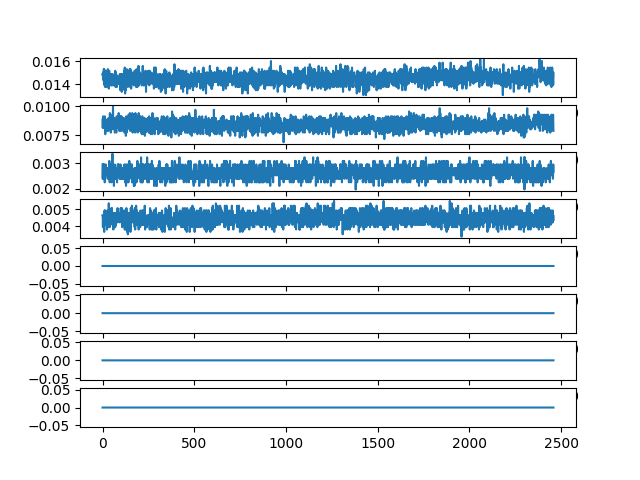

The table this chart was drawn from, first rows:
ch1, ch2, ch3, ch4, ch5, ch6, ch7, ch8
0.01491, 0.008859, 0.002953, 0.004641, 0.0, 0.0, 0.0, 0.0
0.01477, 0.008156, 0.002391, 0.004641, 0.0, 0.0, 0.0, 0.0
0.01491, 0.008438, 0.002672, 0.003938, 0.0, 0.0, 0.0, 0.0
0.01477, 0.009141, 0.002953, 0.0045, 0.0, 0.0, 0.0, 0.0
0.01505, 0.008156, 0.002672, 0.004359, 0.0, 0.0, 0.0, 0.0
0.01448, 0.008156, 0.002391, 0.004359, 0.0, 0.0, 0.0, 0.0
0.01434, 0.008438, 0.002953, 0.004219, 0.0, 0.0, 0.0, 0.0
0.01533, 0.008156, 0.002953, 0.0045, 0.0, 0.0, 0.0, 0.0
0.01406, 0.008719, 0.002672, 0.004359, 0.0, 0.0, 0.0, 0.0
0.01533, 0.008297, 0.002672, 0.003656, 0.0, 0.0, 0.0, 0.0
0.01505, 0.008719, 0.002953, 0.004359, 0.0, 0.0, 0.0, 0.0
0.01392, 0.008297, 0.002812, 0.004922, 0.0, 0.0, 0.0, 0.0
0.01477, 0.008156, 0.00225, 0.004078, 0.0, 0.0, 0.0, 0.0
0.01477, 0.009141, 0.002531, 0.0045, 0.0, 0.0, 0.0, 0.0
0.01378, 0.008156, 0.002812, 0.004922, 0.0, 0.0, 0.0, 0.0
0.01477, 0.007594, 0.002812, 0.004641, 0.0, 0.0, 0.0, 0.0
0.01505, 0.008438, 0.002672, 0.004078, 0.0, 0.0, 0.0, 0.0
0.01406, 0.008578, 0.002953, 0.0045, 0.0, 0.0, 0.0, 0.0
0.01448, 0.008438, 0.002812, 0.0045, 0.0, 0.0, 0.0, 0.0
0.01448, 0.008297, 0.002672, 0.004641, 0.0, 0.0, 0.0, 0.0
0.01519, 0.008438, 0.002812, 0.004219, 0.0, 0.0, 0.0, 0.0
0.01406, 0.008578, 0.002812, 0.004359, 0.0, 0.0, 0.0, 0.0
0.01378, 0.008578, 0.002531, 0.004219, 0.0, 0.0, 0.0, 0.0
0.01434, 0.007875, 0.002531, 0.004359, 0.0, 0.0, 0.0, 0.0
0.01463, 0.008859, 0.002812, 0.003797, 0.0, 0.0, 0.0, 0.0
0.01477, 0.008719, 0.002812, 0.004359, 0.0, 0.0, 0.0, 0.0
0.01463, 0.008719, 0.002812, 0.004641, 0.0, 0.0, 0.0, 0.0
0.01392, 0.008297, 0.002672, 0.004922, 0.0, 0.0, 0.0, 0.0
0.01392, 0.008859, 0.002391, 0.004078, 0.0, 0.0, 0.0, 0.0
0.01533, 0.008719, 0.002672, 0.0045, 0.0, 0.0, 0.0, 0.0
0.01434, 0.008297, 0.002672, 0.004641, 0.0, 0.0, 0.0, 0.0
0.01392, 0.007875, 0.002531, 0.004641, 0.0, 0.0, 0.0, 0.0
0.01448, 0.008438, 0.002672, 0.003938, 0.0, 0.0, 0.0, 0.0
0.01448, 0.009, 0.002672, 0.004359, 0.0, 0.0, 0.0, 0.0
0.01364, 0.008016, 0.002672, 0.005344, 0.0, 0.0, 0.0, 0.0
0.01448, 0.008297, 0.002531, 0.0045, 0.0, 0.0, 0.0, 0.0
0.01519, 0.008719, 0.002391, 0.004078, 0.0, 0.0, 0.0, 0.0
0.01505, 0.008859, 0.003094, 0.004641, 0.0, 0.0, 0.0, 0.0
0.01463, 0.008016, 0.002672, 0.004359, 0.0, 0.0, 0.0, 0.0
0.01463, 0.008156, 0.00225, 0.003938, 0.0, 0.0, 0.0, 0.0
0.01392, 0.009422, 0.002531, 0.004641, 0.0, 0.0, 0.0, 0.0
0.01434, 0.008719, 0.002531, 0.0045, 0.0, 0.0, 0.0, 0.0
0.01463, 0.008016, 0.002531, 0.004359, 0.0, 0.0, 0.0, 0.0
0.01491, 0.008719, 0.002531, 0.004219, 0.0, 0.0, 0.0, 0.0
0.0142, 0.008719, 0.002953, 0.0045, 0.0, 0.0, 0.0, 0.0
0.01491, 0.007734, 0.002391, 0.0045, 0.0, 0.0, 0.0, 0.0
0.0142, 0.008859, 0.002672, 0.0045, 0.0, 0.0, 0.0, 0.0
0.01477, 0.009141, 0.002672, 0.0045, 0.0, 0.0, 0.0, 0.0
0.01392, 0.008578, 0.002672, 0.005063, 0.0, 0.0, 0.0, 0.0
0.01463, 0.008859, 0.00225, 0.0045, 0.0, 0.0, 0.0, 0.0
0.0142, 0.009281, 0.002531, 0.004219, 0.0, 0.0, 0.0, 0.0
0.01392, 0.008438, 0.002672, 0.005063, 0.0, 0.0, 0.0, 0.0
0.01477, 0.008297, 0.002391, 0.004641, 0.0, 0.0, 0.0, 0.0
0.01477, 0.009, 0.002672, 0.004078, 0.0, 0.0, 0.0, 0.0
0.01448, 0.008438, 0.003375, 0.004781, 0.0, 0.0, 0.0, 0.0
0.01491, 0.008016, 0.002391, 0.0045, 0.0, 0.0, 0.0, 0.0
0.01477, 0.008578, 0.002531, 0.004078, 0.0, 0.0, 0.0, 0.0
0.01448, 0.009984, 0.002672, 0.0045, 0.0, 0.0, 0.0, 0.0
0.01392, 0.008438, 0.002812, 0.004641, 0.0, 0.0, 0.0, 0.0
0.01477, 0.008578, 0.002672, 0.003797, 0.0, 0.0, 0.0, 0.0
... 2,399 more rows
